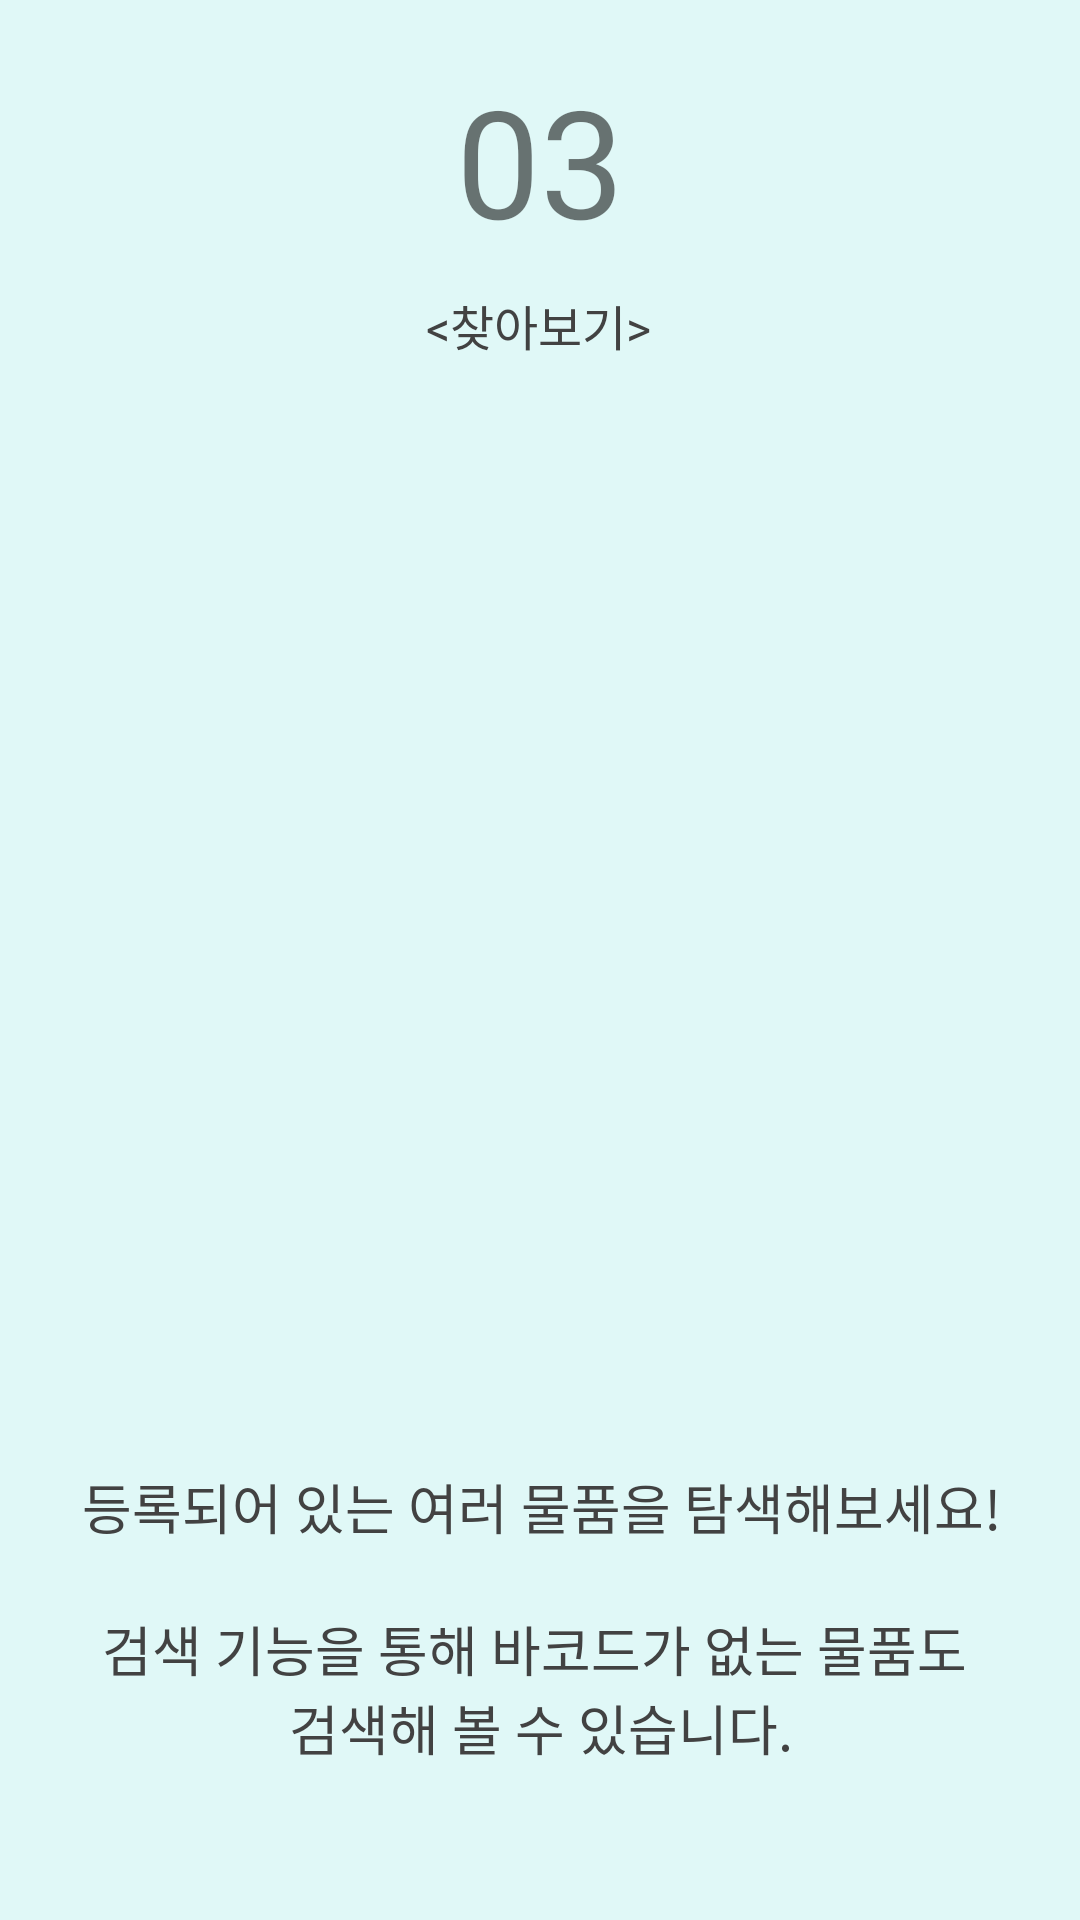

Here is an Android app screen rendered from its layout file. Give the layout XML and the strings, colors and styles it references.
<!-- AndroidManifest.xml: application theme Theme.AppCompat.Light.NoActionBar -->
<!-- res/layout/fragment_user_guide3.xml -->
<androidx.constraintlayout.widget.ConstraintLayout xmlns:android="http://schemas.android.com/apk/res/android"
    xmlns:app="http://schemas.android.com/apk/res-auto"
    xmlns:tools="http://schemas.android.com/tools"
    android:layout_width="match_parent"
    android:layout_height="match_parent"
    android:background="@color/main_backg_color"
    tools:context="com.kt.recycleapp.java.userguide.fragments.UserGuideFragment3">


    <TextView
        android:id="@+id/count_bt3"
        android:layout_width="wrap_content"
        android:layout_height="wrap_content"
        android:layout_marginTop="20dp"
        android:layout_marginBottom="10dp"
        android:bufferType="spannable"
        android:fontFamily="@font/font3"
        android:text="03"
        android:textSize="50sp"
        app:layout_constraintBottom_toTopOf="@+id/guideTitle_tv3"
        app:layout_constraintEnd_toEndOf="parent"
        app:layout_constraintStart_toStartOf="parent"
        app:layout_constraintTop_toTopOf="parent" />

    <TextView
        android:id="@+id/info_tv3"
        android:layout_width="380dp"
        android:layout_height="wrap_content"
        android:fontFamily="@font/font3"
        android:gravity="center"
        android:text="@string/guidebook3"
        android:textColor="@color/main_text_color"
        android:textSize="18sp"
        app:layout_constraintBottom_toBottomOf="parent"
        app:layout_constraintEnd_toEndOf="parent"
        app:layout_constraintStart_toStartOf="parent"
        app:layout_constraintTop_toBottomOf="@+id/infoImg_3" />

    <ImageView
        android:id="@+id/infoImg_3"
        android:layout_width="350dp"
        android:layout_height="300dp"
        app:layout_constraintBottom_toTopOf="@+id/info_tv3"
        app:layout_constraintEnd_toEndOf="parent"
        app:layout_constraintStart_toStartOf="parent"
        app:layout_constraintTop_toBottomOf="@+id/count_bt3"
        tools:src="@drawable/g3" />

    <TextView
        android:id="@+id/guideTitle_tv3"
        android:layout_width="wrap_content"
        android:layout_height="wrap_content"
        android:layout_marginTop="10dp"
        android:fontFamily="@font/font3"
        android:text="&lt;찾아보기&gt;"
        android:textColor="@color/main_text_color"
        android:textSize="16sp"
        app:layout_constraintEnd_toEndOf="parent"
        app:layout_constraintHorizontal_bias="0.498"
        app:layout_constraintStart_toStartOf="parent"
        app:layout_constraintTop_toBottomOf="@+id/count_bt3" />

</androidx.constraintlayout.widget.ConstraintLayout>
<!-- resources referenced by this layout -->
<resources>
  <color name="main_backg_color">#E0F8F7</color>
  <color name="main_text_color">#424242</color>
  <!-- drawable g3: png bitmap (drawable, 584348 bytes) -->
  <string name="guidebook3">등록되어 있는 여러 물품을 탐색해보세요!\n\n검색 기능을 통해 바코드가 없는 물품도 \n검색해 볼 수 있습니다. </string>
</resources>
